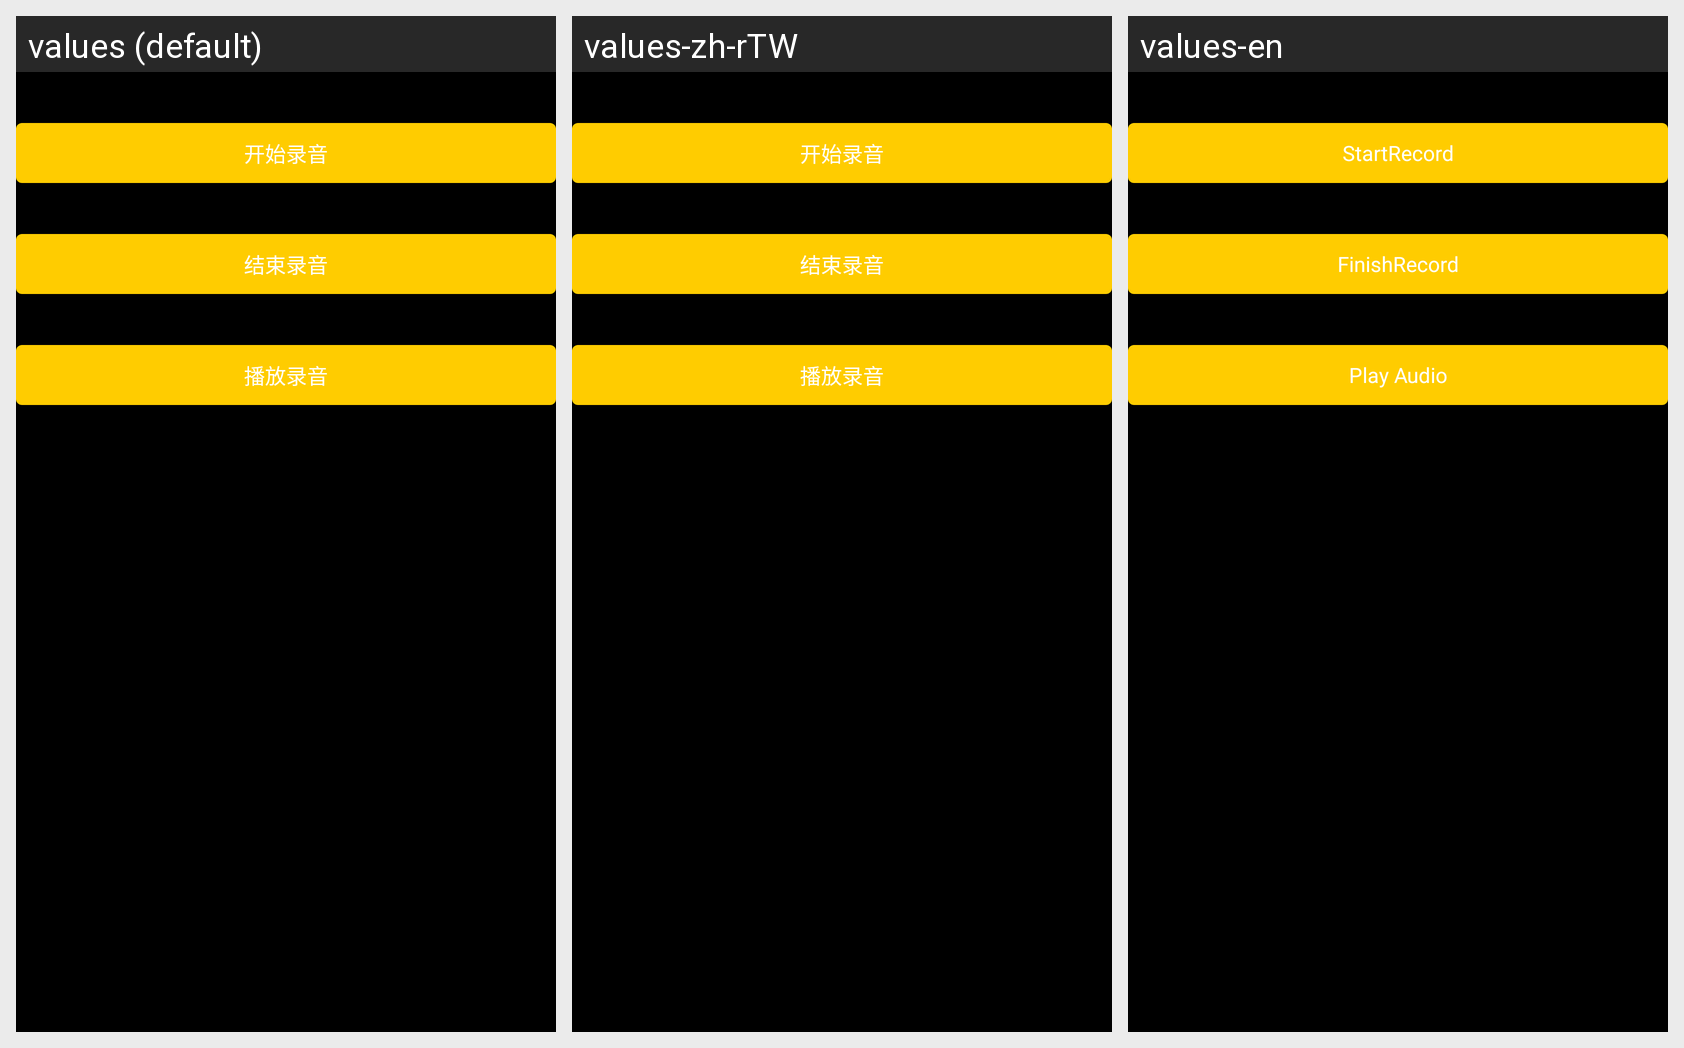

For this localized Android screen grid, give each drawn string resource with its value in every locale shown.
Android screen res/layout/audio_record_button_layout.xml rendered under 3 locales, left to right: values (default), values-zh-rTW, values-en. Device: Nexus 5 (rendered at 1080×1920; each locale shown at half size, 540×960, under a caption strip naming it); theme android:Theme.NoTitleBar.Fullscreen.
Strings drawn on this screen, with the default value and each locale's value (text and hints the layout hard-codes, and strings that could not be matched under every locale, appear in the picture but are not listed):

lsq_audio_record_start
  values: 开始录音
  values-zh-rTW: 开始录音  [not translated; the default value is used]
  values-en: StartRecord

lsq_audio_record_stop
  values: 结束录音
  values-zh-rTW: 结束录音  [not translated; the default value is used]
  values-en: FinishRecord

lsq_audio_record_play
  values: 播放录音
  values-zh-rTW: 播放录音  [not translated; the default value is used]
  values-en: Play Audio
